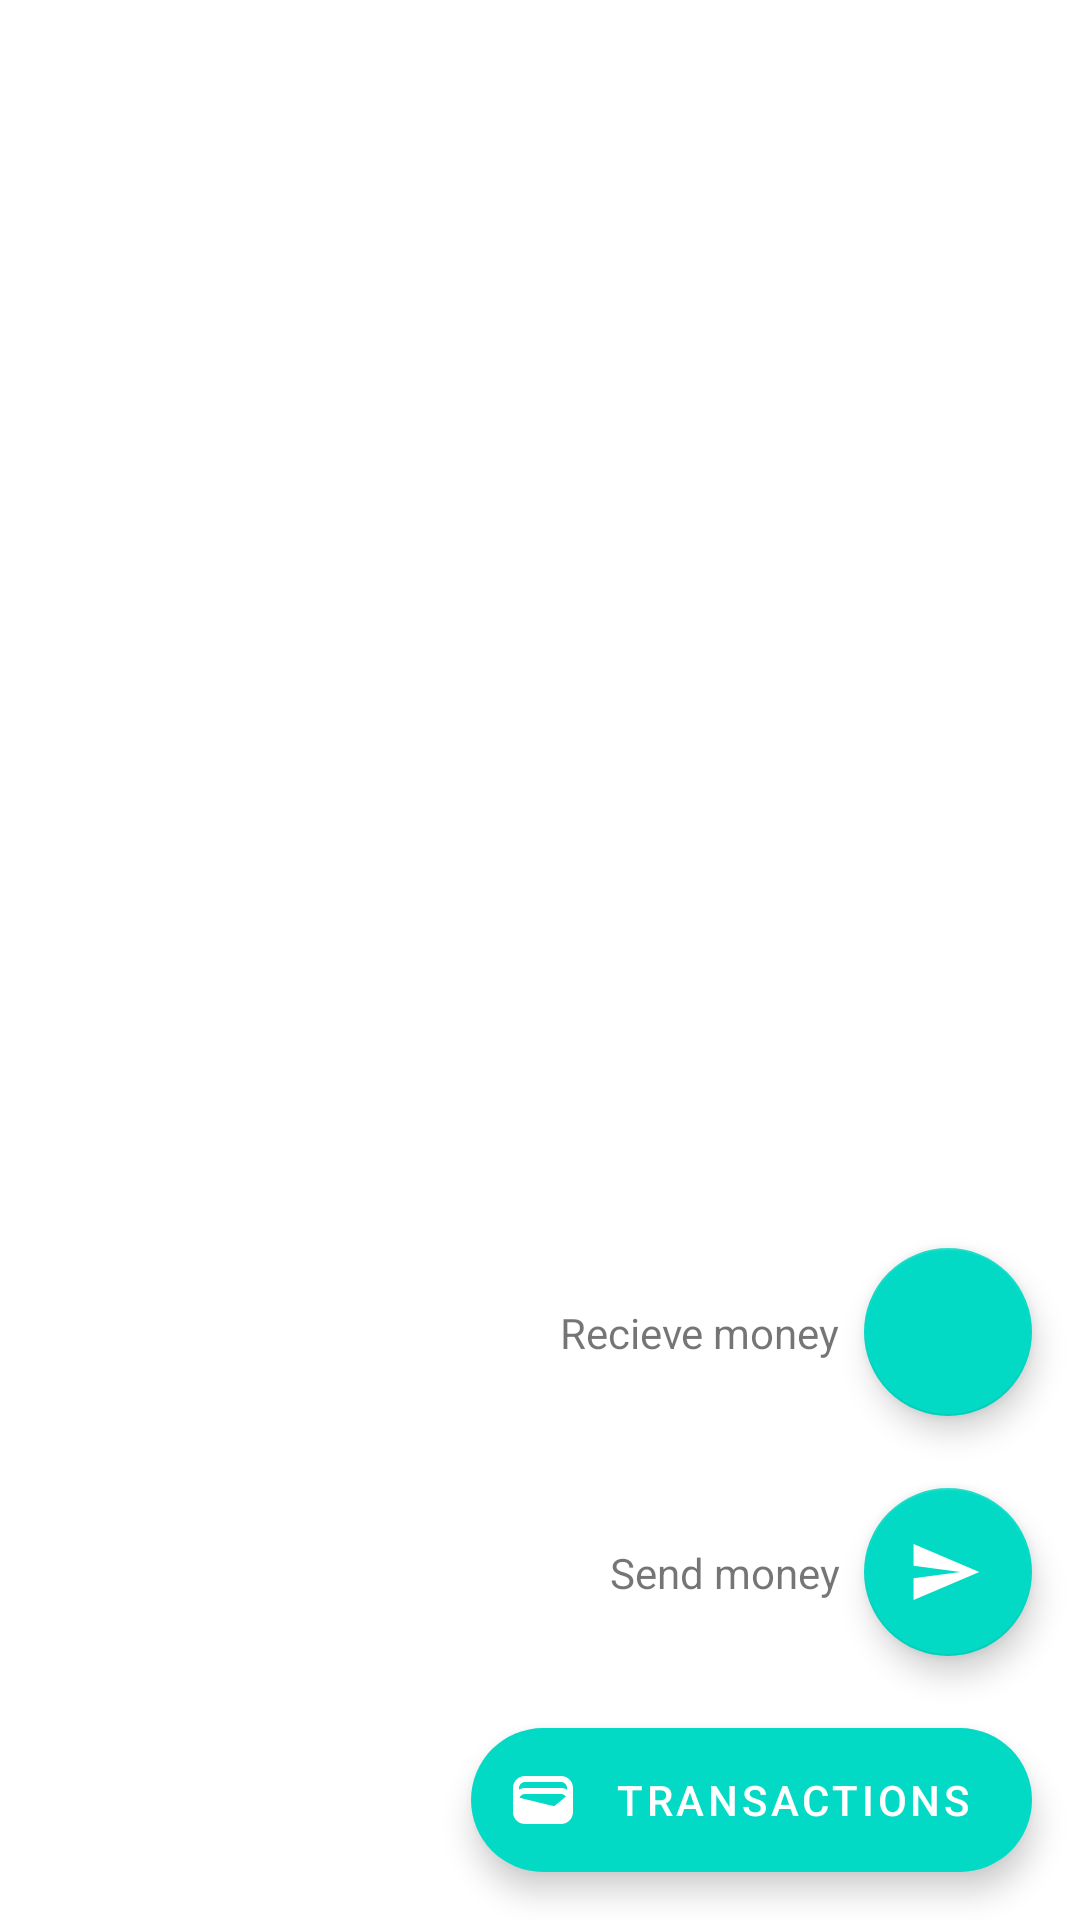

Here is an Android app screen rendered from its layout file. Give the layout XML and the strings, colors and styles it references.
<!-- AndroidManifest.xml: application theme Theme.EWallet -->
<!-- res/layout/fragment_slideshow.xml -->
<?xml version="1.0" encoding="utf-8"?>
<androidx.constraintlayout.widget.ConstraintLayout
        xmlns:android="http://schemas.android.com/apk/res/android"
        xmlns:app="http://schemas.android.com/apk/res-auto"
        xmlns:tools="http://schemas.android.com/tools"
        android:layout_width="match_parent"
        android:layout_height="match_parent"
        android:id="@+id/transactionFragmentConstraint"
        tools:context=".nav.gallery.slideshow.SlideshowFragment">

    <com.google.android.material.floatingactionbutton.ExtendedFloatingActionButton
            android:id="@+id/fabStartTransaction"
            android:layout_width="wrap_content"
            android:layout_height="wrap_content"
            android:layout_gravity="end"
            android:layout_marginEnd="16dp"
            android:layout_marginBottom="16dp"
            android:text="Transactions"
            app:icon="@drawable/ic_baseline_wallet_24"
            app:layout_constraintBottom_toBottomOf="parent"
            app:layout_constraintEnd_toEndOf="parent"/>


    <com.google.android.material.floatingactionbutton.FloatingActionButton
            android:id="@+id/send_fab"
            android:layout_width="wrap_content"
            android:layout_height="wrap_content"
            android:layout_marginBottom="24dp"
            app:fabSize="normal"
            app:layout_constraintBottom_toTopOf="@+id/fabStartTransaction"
            app:layout_constraintEnd_toEndOf="@+id/fabStartTransaction"
            app:srcCompat="@drawable/ic__26692_send_icon"/>

    <TextView
            android:id="@+id/send_fab_text"
            android:layout_width="wrap_content"
            android:layout_height="wrap_content"
            android:layout_marginEnd="8dp"
            android:text="Send money"
            app:layout_constraintBottom_toBottomOf="@+id/send_fab"
            app:layout_constraintEnd_toStartOf="@+id/send_fab"
            app:layout_constraintTop_toTopOf="@+id/send_fab" />

    <com.google.android.material.floatingactionbutton.FloatingActionButton
            android:id="@+id/recieve_fab"
            android:layout_width="wrap_content"
            android:layout_height="wrap_content"
            android:layout_marginBottom="24dp"
            app:srcCompat="@drawable/ic_baseline_camera_24"
            app:fabSize="normal"
            app:layout_constraintBottom_toTopOf="@+id/send_fab"
            app:layout_constraintEnd_toEndOf="@+id/send_fab"
            app:layout_constraintStart_toStartOf="@+id/send_fab"/>

    <TextView
            android:id="@+id/recieve_fab_text"
            android:layout_width="wrap_content"
            android:layout_height="wrap_content"
            android:layout_marginEnd="8dp"
            android:text="Recieve money"
            app:layout_constraintBottom_toBottomOf="@+id/recieve_fab"
            app:layout_constraintEnd_toStartOf="@+id/recieve_fab"
            app:layout_constraintTop_toTopOf="@+id/recieve_fab" />

</androidx.constraintlayout.widget.ConstraintLayout>
<!-- resources referenced by this layout -->
<resources>
  <!-- drawable ic__26692_send_icon (drawable) -->
  <vector android:autoMirrored="true" android:height="18dp"
      android:viewportHeight="18" android:viewportWidth="23"
      android:width="23dp" xmlns:android="http://schemas.android.com/apk/res/android">
      <path android:fillColor="#000000" android:fillType="evenOdd"
          android:pathData="M0.5,18L21.5,9L0.5,0L0.5,7L15.5,9L0.5,11L0.5,18Z"
          android:strokeColor="#00000000" android:strokeWidth="1"/>
  </vector>
  <!-- drawable ic_baseline_wallet_24 (drawable) -->
  <vector android:autoMirrored="true" android:height="24dp"
      android:tint="#FFFFFF" android:viewportHeight="24"
      android:viewportWidth="24" android:width="24dp" xmlns:android="http://schemas.android.com/apk/res/android">
      <path android:fillColor="@android:color/white" android:pathData="M18,4H6C3.79,4 2,5.79 2,8v8c0,2.21 1.79,4 4,4h12c2.21,0 4,-1.79 4,-4V8C22,5.79 20.21,4 18,4zM16.14,13.77c-0.24,0.2 -0.57,0.28 -0.88,0.2L4.15,11.25C4.45,10.52 5.16,10 6,10h12c0.67,0 1.26,0.34 1.63,0.84L16.14,13.77zM6,6h12c1.1,0 2,0.9 2,2v0.55C19.41,8.21 18.73,8 18,8H6C5.27,8 4.59,8.21 4,8.55V8C4,6.9 4.9,6 6,6z"/>
  </vector>
  <style name="Theme.EWallet" parent="Theme.MaterialComponents.DayNight.DarkActionBar">
          
          <item name="colorPrimary">@color/purple_500</item>
          <item name="colorPrimaryVariant">@color/purple_700</item>
          <item name="colorOnPrimary">@color/white</item>
          
          <item name="colorSecondary">@color/teal_200</item>
          <item name="colorSecondaryVariant">@color/teal_700</item>
          <item name="colorOnSecondary">@color/white</item>
          
          <item name="android:statusBarColor" tools:targetApi="l">?attr/colorPrimaryVariant</item>
          
      </style>
  <!-- not gathered from this repository: default colours our renderer supplied (Android Studio template values) -->
  <color name="purple_500">#FF6200EE</color>
  <color name="purple_700">#FF3700B3</color>
  <color name="teal_200">#FF03DAC5</color>
  <color name="teal_700">#FF018786</color>
  <color name="white">#FFFFFFFF</color>
</resources>
